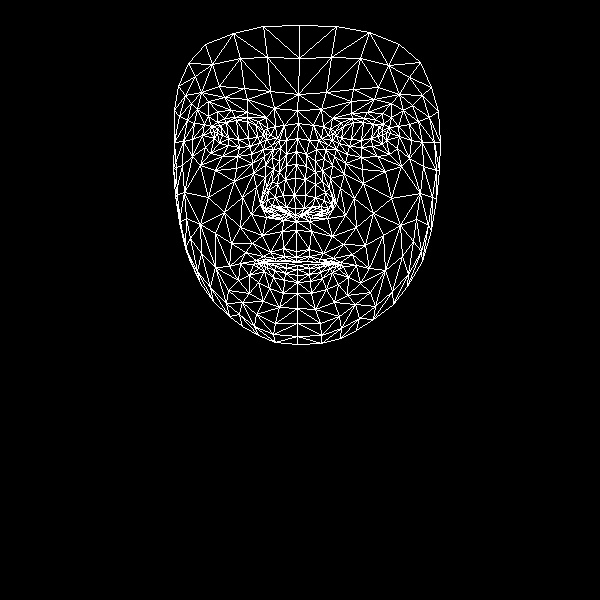

Values plotted in this chart, from the file beside it:
, x, y
0, 296, 251
1, 295, 208
2, 296, 221
3, 286, 165
4, 294, 195
5, 295, 178
6, 297, 138
7, 217, 133
8, 297, 110
9, 298, 94
10, 299, 25
11, 296, 257
12, 296, 261
13, 296, 262
14, 297, 265
15, 297, 269
16, 297, 275
17, 297, 282
18, 297, 293
19, 295, 215
20, 286, 213
21, 178, 86
22, 250, 146
23, 239, 147
24, 228, 145
25, 214, 138
26, 260, 142
27, 235, 117
28, 247, 117
29, 224, 118
30, 217, 122
31, 205, 147
32, 256, 314
33, 214, 131
34, 174, 142
35, 192, 139
36, 242, 197
37, 283, 248
38, 285, 260
39, 270, 252
40, 263, 256
41, 276, 261
42, 269, 261
43, 249, 275
44, 286, 207
45, 283, 195
46, 197, 109
47, 265, 165
48, 262, 204
49, 261, 197
50, 208, 197
51, 285, 179
52, 224, 97
53, 208, 101
54, 188, 63
55, 274, 108
56, 258, 121
57, 240, 263
58, 189, 259
59, 270, 211
... 408 more rows
